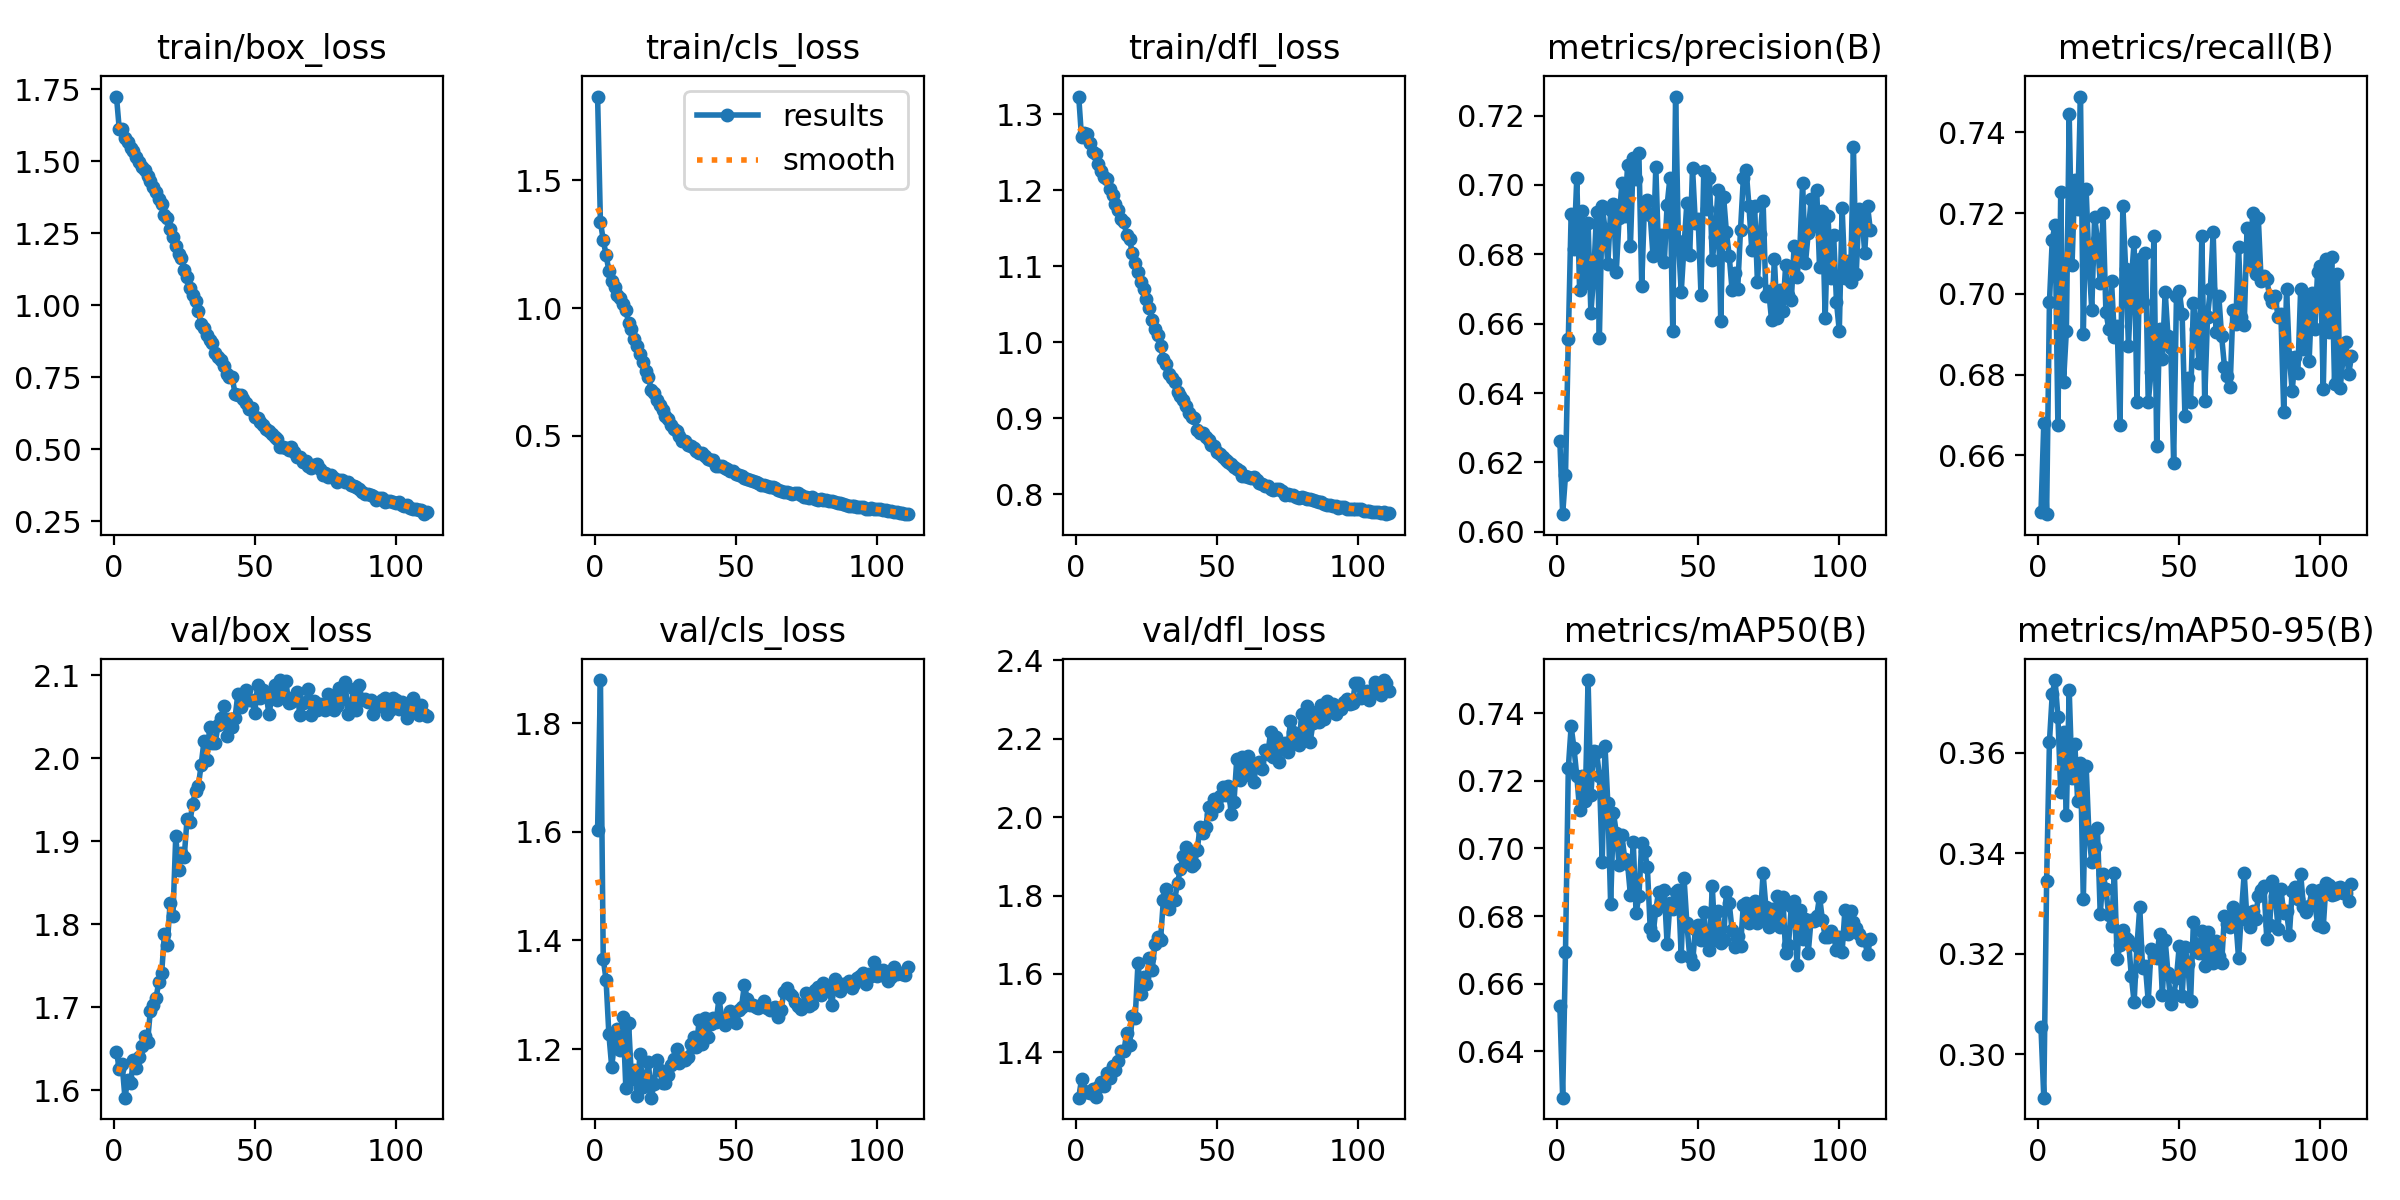

The data file committed next to this chart (first rows):
epoch, time, train/box_loss, train/cls_loss, train/dfl_loss, metrics/precision(B), metrics/recall(B), metrics/mAP50(B), metrics/mAP50-95(B), val/box_loss, val/cls_loss, val/dfl_loss, lr/pg0, lr/pg1, lr/pg2
1, 36.51, 1.724, 1.827, 1.324, 0.6262, 0.6459, 0.6535, 0.3054, 1.646, 1.602, 1.285, 0.0006617, 0.0006617, 0.0006617
2, 81.87, 1.61, 1.336, 1.27, 0.6051, 0.6679, 0.6263, 0.2913, 1.625, 1.879, 1.332, 0.001322, 0.001322, 0.001322
3, 124.8, 1.612, 1.267, 1.276, 0.6163, 0.6454, 0.6694, 0.3344, 1.632, 1.366, 1.302, 0.001975, 0.001975, 0.001975
4, 168.7, 1.581, 1.207, 1.275, 0.6555, 0.6979, 0.7237, 0.3622, 1.591, 1.327, 1.298, 0.00197, 0.00197, 0.00197
5, 212, 1.566, 1.146, 1.262, 0.6916, 0.7134, 0.7361, 0.3718, 1.612, 1.227, 1.296, 0.00196, 0.00196, 0.00196
6, 253.9, 1.545, 1.106, 1.251, 0.6814, 0.7172, 0.7297, 0.3745, 1.608, 1.167, 1.306, 0.00195, 0.00195, 0.00195
7, 299.1, 1.537, 1.082, 1.247, 0.702, 0.6674, 0.7214, 0.3672, 1.636, 1.213, 1.287, 0.001941, 0.001941, 0.001941
8, 342.8, 1.513, 1.051, 1.234, 0.6696, 0.7252, 0.7115, 0.3522, 1.626, 1.237, 1.311, 0.001931, 0.001931, 0.001931
9, 388.2, 1.497, 1.038, 1.226, 0.6924, 0.6782, 0.7213, 0.3641, 1.64, 1.198, 1.326, 0.001921, 0.001921, 0.001921
10, 432.7, 1.479, 1.016, 1.218, 0.6717, 0.6909, 0.714, 0.3477, 1.653, 1.259, 1.315, 0.001911, 0.001911, 0.001911
11, 475.4, 1.471, 0.9907, 1.215, 0.6892, 0.7445, 0.7498, 0.3726, 1.666, 1.129, 1.348, 0.001901, 0.001901, 0.001901
12, 519.7, 1.45, 0.943, 1.202, 0.6631, 0.7072, 0.7158, 0.355, 1.658, 1.247, 1.334, 0.001891, 0.001891, 0.001891
13, 562.9, 1.432, 0.9177, 1.194, 0.674, 0.7282, 0.7289, 0.3617, 1.696, 1.145, 1.366, 0.001881, 0.001881, 0.001881
14, 606.3, 1.409, 0.8797, 1.182, 0.6923, 0.7209, 0.7285, 0.3504, 1.702, 1.162, 1.356, 0.001871, 0.001871, 0.001871
15, 650.4, 1.391, 0.8513, 1.174, 0.6558, 0.7489, 0.7216, 0.3579, 1.71, 1.114, 1.377, 0.001861, 0.001861, 0.001861
16, 694.5, 1.367, 0.82, 1.163, 0.6939, 0.69, 0.6961, 0.3309, 1.731, 1.192, 1.404, 0.001852, 0.001852, 0.001852
17, 739.5, 1.352, 0.7882, 1.159, 0.6873, 0.7258, 0.7302, 0.3574, 1.741, 1.131, 1.403, 0.001842, 0.001842, 0.001842
18, 783, 1.314, 0.7518, 1.141, 0.6772, 0.7078, 0.7134, 0.3437, 1.788, 1.145, 1.45, 0.001832, 0.001832, 0.001832
19, 826.9, 1.304, 0.7304, 1.136, 0.6927, 0.6961, 0.6835, 0.3383, 1.775, 1.176, 1.418, 0.001822, 0.001822, 0.001822
20, 870.7, 1.263, 0.6808, 1.118, 0.6944, 0.719, 0.7105, 0.3413, 1.826, 1.11, 1.492, 0.001812, 0.001812, 0.001812
21, 913.8, 1.236, 0.6685, 1.105, 0.675, 0.7134, 0.7046, 0.345, 1.809, 1.135, 1.488, 0.001802, 0.001802, 0.001802
22, 957.4, 1.207, 0.6411, 1.093, 0.6905, 0.7026, 0.695, 0.3278, 1.906, 1.179, 1.629, 0.001792, 0.001792, 0.001792
23, 1001, 1.179, 0.6189, 1.079, 0.7004, 0.72, 0.7039, 0.3358, 1.865, 1.161, 1.549, 0.001782, 0.001782, 0.001782
24, 1044, 1.162, 0.6027, 1.071, 0.691, 0.6956, 0.6968, 0.3329, 1.886, 1.138, 1.592, 0.001772, 0.001772, 0.001772
25, 1088, 1.122, 0.578, 1.057, 0.7057, 0.6914, 0.6954, 0.3276, 1.881, 1.138, 1.575, 0.001762, 0.001762, 0.001762
26, 1130, 1.099, 0.5641, 1.046, 0.6822, 0.7031, 0.6863, 0.3255, 1.926, 1.152, 1.64, 0.001752, 0.001752, 0.001752
27, 1176, 1.06, 0.5431, 1.029, 0.7077, 0.6894, 0.7019, 0.3362, 1.923, 1.17, 1.609, 0.001743, 0.001743, 0.001743
28, 1218, 1.034, 0.5271, 1.018, 0.7017, 0.6919, 0.6809, 0.3189, 1.945, 1.182, 1.677, 0.001733, 0.001733, 0.001733
29, 1263, 1.013, 0.5176, 1.01, 0.7092, 0.6674, 0.6859, 0.3217, 1.961, 1.201, 1.694, 0.001723, 0.001723, 0.001723
30, 1307, 0.9789, 0.5006, 0.996, 0.6709, 0.7219, 0.7016, 0.3247, 1.966, 1.175, 1.688, 0.001713, 0.001713, 0.001713
31, 1349, 0.9354, 0.4814, 0.9777, 0.6946, 0.7061, 0.6994, 0.3232, 1.992, 1.183, 1.79, 0.001703, 0.001703, 0.001703
32, 1394, 0.9219, 0.4795, 0.9715, 0.6956, 0.6872, 0.6946, 0.3227, 2.02, 1.179, 1.817, 0.001693, 0.001693, 0.001693
33, 1438, 0.8954, 0.4656, 0.959, 0.6915, 0.7032, 0.6766, 0.3156, 1.997, 1.186, 1.765, 0.001683, 0.001683, 0.001683
34, 1481, 0.8788, 0.4608, 0.9533, 0.6796, 0.7129, 0.6744, 0.3104, 2.037, 1.21, 1.79, 0.001673, 0.001673, 0.001673
35, 1525, 0.8698, 0.454, 0.9485, 0.7052, 0.6731, 0.6819, 0.3215, 2.019, 1.222, 1.789, 0.001663, 0.001663, 0.001663
36, 1567, 0.8329, 0.4413, 0.9348, 0.6799, 0.7087, 0.6873, 0.3292, 2.018, 1.204, 1.832, 0.001654, 0.001654, 0.001654
37, 1611, 0.8189, 0.4325, 0.9293, 0.6857, 0.6979, 0.6832, 0.3171, 2.04, 1.253, 1.868, 0.001644, 0.001644, 0.001644
38, 1656, 0.8095, 0.4311, 0.924, 0.6777, 0.71, 0.6877, 0.3175, 2.048, 1.209, 1.9, 0.001634, 0.001634, 0.001634
39, 1701, 0.7908, 0.4193, 0.9167, 0.6942, 0.6731, 0.6717, 0.3105, 2.062, 1.257, 1.924, 0.001624, 0.001624, 0.001624
40, 1744, 0.7616, 0.4087, 0.9067, 0.702, 0.6806, 0.6838, 0.321, 2.027, 1.221, 1.893, 0.001614, 0.001614, 0.001614
41, 1787, 0.7516, 0.4035, 0.9017, 0.6578, 0.7142, 0.682, 0.3196, 2.047, 1.246, 1.875, 0.001604, 0.001604, 0.001604
42, 1830, 0.7497, 0.4035, 0.9003, 0.7255, 0.6623, 0.6872, 0.3191, 2.038, 1.257, 1.879, 0.001594, 0.001594, 0.001594
43, 1874, 0.6935, 0.3819, 0.8845, 0.6839, 0.6914, 0.6876, 0.3239, 2.049, 1.25, 1.917, 0.001584, 0.001584, 0.001584
44, 1918, 0.6886, 0.3812, 0.8809, 0.6691, 0.6839, 0.6683, 0.3118, 2.077, 1.293, 1.976, 0.001574, 0.001574, 0.001574
45, 1961, 0.688, 0.3802, 0.8805, 0.6824, 0.7006, 0.6912, 0.3227, 2.062, 1.256, 1.959, 0.001564, 0.001564, 0.001564
46, 2003, 0.6749, 0.3759, 0.8751, 0.6948, 0.6895, 0.6779, 0.3162, 2.077, 1.244, 1.976, 0.001554, 0.001554, 0.001554
47, 2046, 0.6615, 0.3711, 0.8714, 0.6796, 0.6867, 0.668, 0.3101, 2.082, 1.255, 2.024, 0.001545, 0.001545, 0.001545
48, 2089, 0.6414, 0.3613, 0.8648, 0.705, 0.6581, 0.666, 0.3118, 2.07, 1.271, 2.008, 0.001535, 0.001535, 0.001535
49, 2134, 0.6453, 0.3613, 0.8643, 0.6891, 0.6993, 0.6762, 0.3152, 2.071, 1.258, 2.045, 0.001525, 0.001525, 0.001525
50, 2180, 0.6116, 0.3496, 0.8564, 0.6901, 0.7007, 0.6774, 0.3216, 2.055, 1.247, 2.029, 0.001515, 0.001515, 0.001515
51, 2222, 0.6091, 0.3468, 0.8536, 0.6683, 0.6951, 0.6729, 0.3115, 2.088, 1.272, 2.054, 0.001505, 0.001505, 0.001505
52, 2267, 0.5943, 0.3416, 0.8498, 0.704, 0.6698, 0.6813, 0.3214, 2.072, 1.278, 2.076, 0.001495, 0.001495, 0.001495
53, 2312, 0.583, 0.3346, 0.8458, 0.6931, 0.6792, 0.6727, 0.318, 2.082, 1.318, 2.057, 0.001485, 0.001485, 0.001485
54, 2356, 0.5709, 0.3317, 0.8424, 0.7021, 0.6731, 0.6699, 0.3105, 2.078, 1.292, 2.079, 0.001475, 0.001475, 0.001475
55, 2399, 0.5642, 0.3283, 0.84, 0.6785, 0.6978, 0.6888, 0.3262, 2.053, 1.28, 2.009, 0.001465, 0.001465, 0.001465
56, 2442, 0.5534, 0.3249, 0.8365, 0.6851, 0.6914, 0.6729, 0.3214, 2.072, 1.28, 2.039, 0.001455, 0.001455, 0.001455
57, 2486, 0.5415, 0.3196, 0.8332, 0.6985, 0.6829, 0.6816, 0.3202, 2.088, 1.278, 2.149, 0.001446, 0.001446, 0.001446
58, 2530, 0.5361, 0.3138, 0.8313, 0.6607, 0.7144, 0.6721, 0.3246, 2.07, 1.275, 2.095, 0.001436, 0.001436, 0.001436
59, 2574, 0.5073, 0.3071, 0.8249, 0.6966, 0.6735, 0.673, 0.3176, 2.094, 1.281, 2.154, 0.001426, 0.001426, 0.001426
60, 2618, 0.5094, 0.3063, 0.8237, 0.6865, 0.6942, 0.687, 0.3244, 2.075, 1.288, 2.107, 0.001416, 0.001416, 0.001416
... 51 more rows
